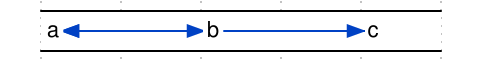

The timing diagram above was drawn with WaveDrom. Write its source.

{
	signal: [
		{ wave: "=....", node: "a.b.c" },
	],
	edge: [ "a<->b", "a<->c" ],
}